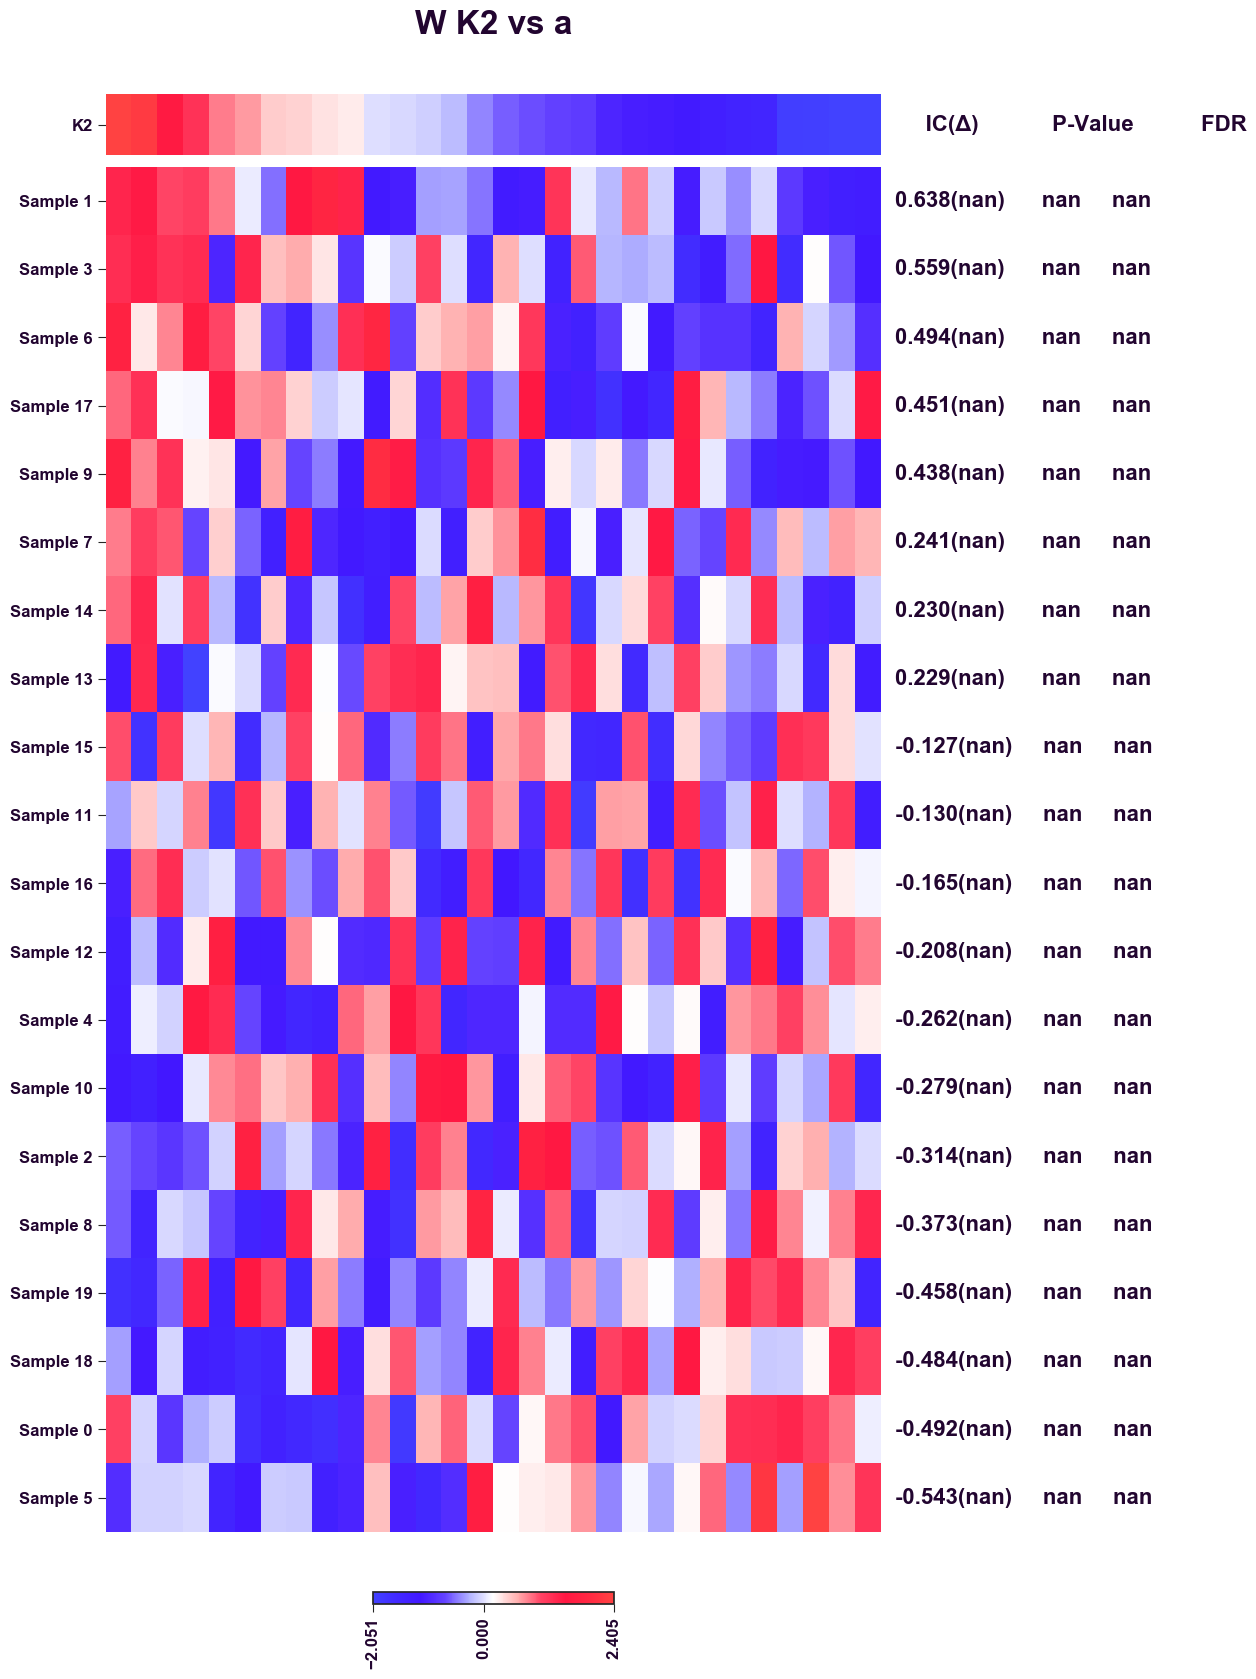

The file beside this chart, header and first rows:
	Score	0.95 MoE	P-Value	FDR
Sample 0	-0.4923			
Sample 1	0.6378			
Sample 2	-0.3138			
Sample 3	0.5593			
Sample 4	-0.2617			
Sample 5	-0.5431			
Sample 6	0.4944			
Sample 7	0.2407			
Sample 8	-0.3731			
Sample 9	0.4378			
Sample 10	-0.2788			
Sample 11	-0.1301			
Sample 12	-0.208			
Sample 13	0.2292			
Sample 14	0.2298			
Sample 15	-0.1266			
Sample 16	-0.1646			
Sample 17	0.4512			
Sample 18	-0.484			
Sample 19	-0.4579			
